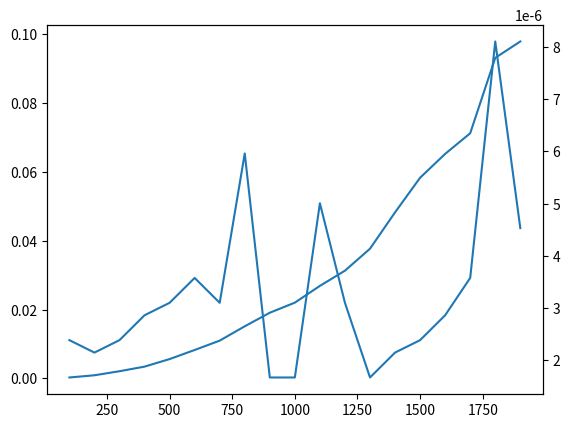

Recreate this plot in Python.
import time
import random
import matplotlib.pyplot as plt

def bubble(inp_list):
    for i in range(len(inp_list)):
        for k in range(len(inp_list)-1-i):
            if inp_list[k] > inp_list[k+1]:
                inp_list[k], inp_list[k+1] = inp_list[k+1], inp_list[k]

def BinarySearch(lys, val):
    first = 0
    last = len(lys)-1
    index = -1
    while (first <= last) and (index == -1):
        mid = (first+last)//2
        if lys[mid] == val:
            index = mid
        else:
            if val<lys[mid]:
                last = mid -1
            else:
                first = mid +1
    return index


time_list, n_list = [], []
time_list_2, n_list_2 = [], []
for n in range(100, 2000, 100):
    elements = [random.randrange(0, n) for _ in range(n) ]
    t = time.time()
    bubble(elements)
    work_time = time.time() - t
    time_list.append(work_time)
    n_list.append(n)

    t_2 = time.time()
    BinarySearch(elements, n)
    work_time = time.time() - t_2
    time_list_2.append(work_time)
    n_list_2.append(n)

    print(n)

fig, ax = plt.subplots()
ax2 = ax.twinx()
ax.plot(n_list, time_list)
ax2.plot(n_list_2, time_list_2)
plt.show()
